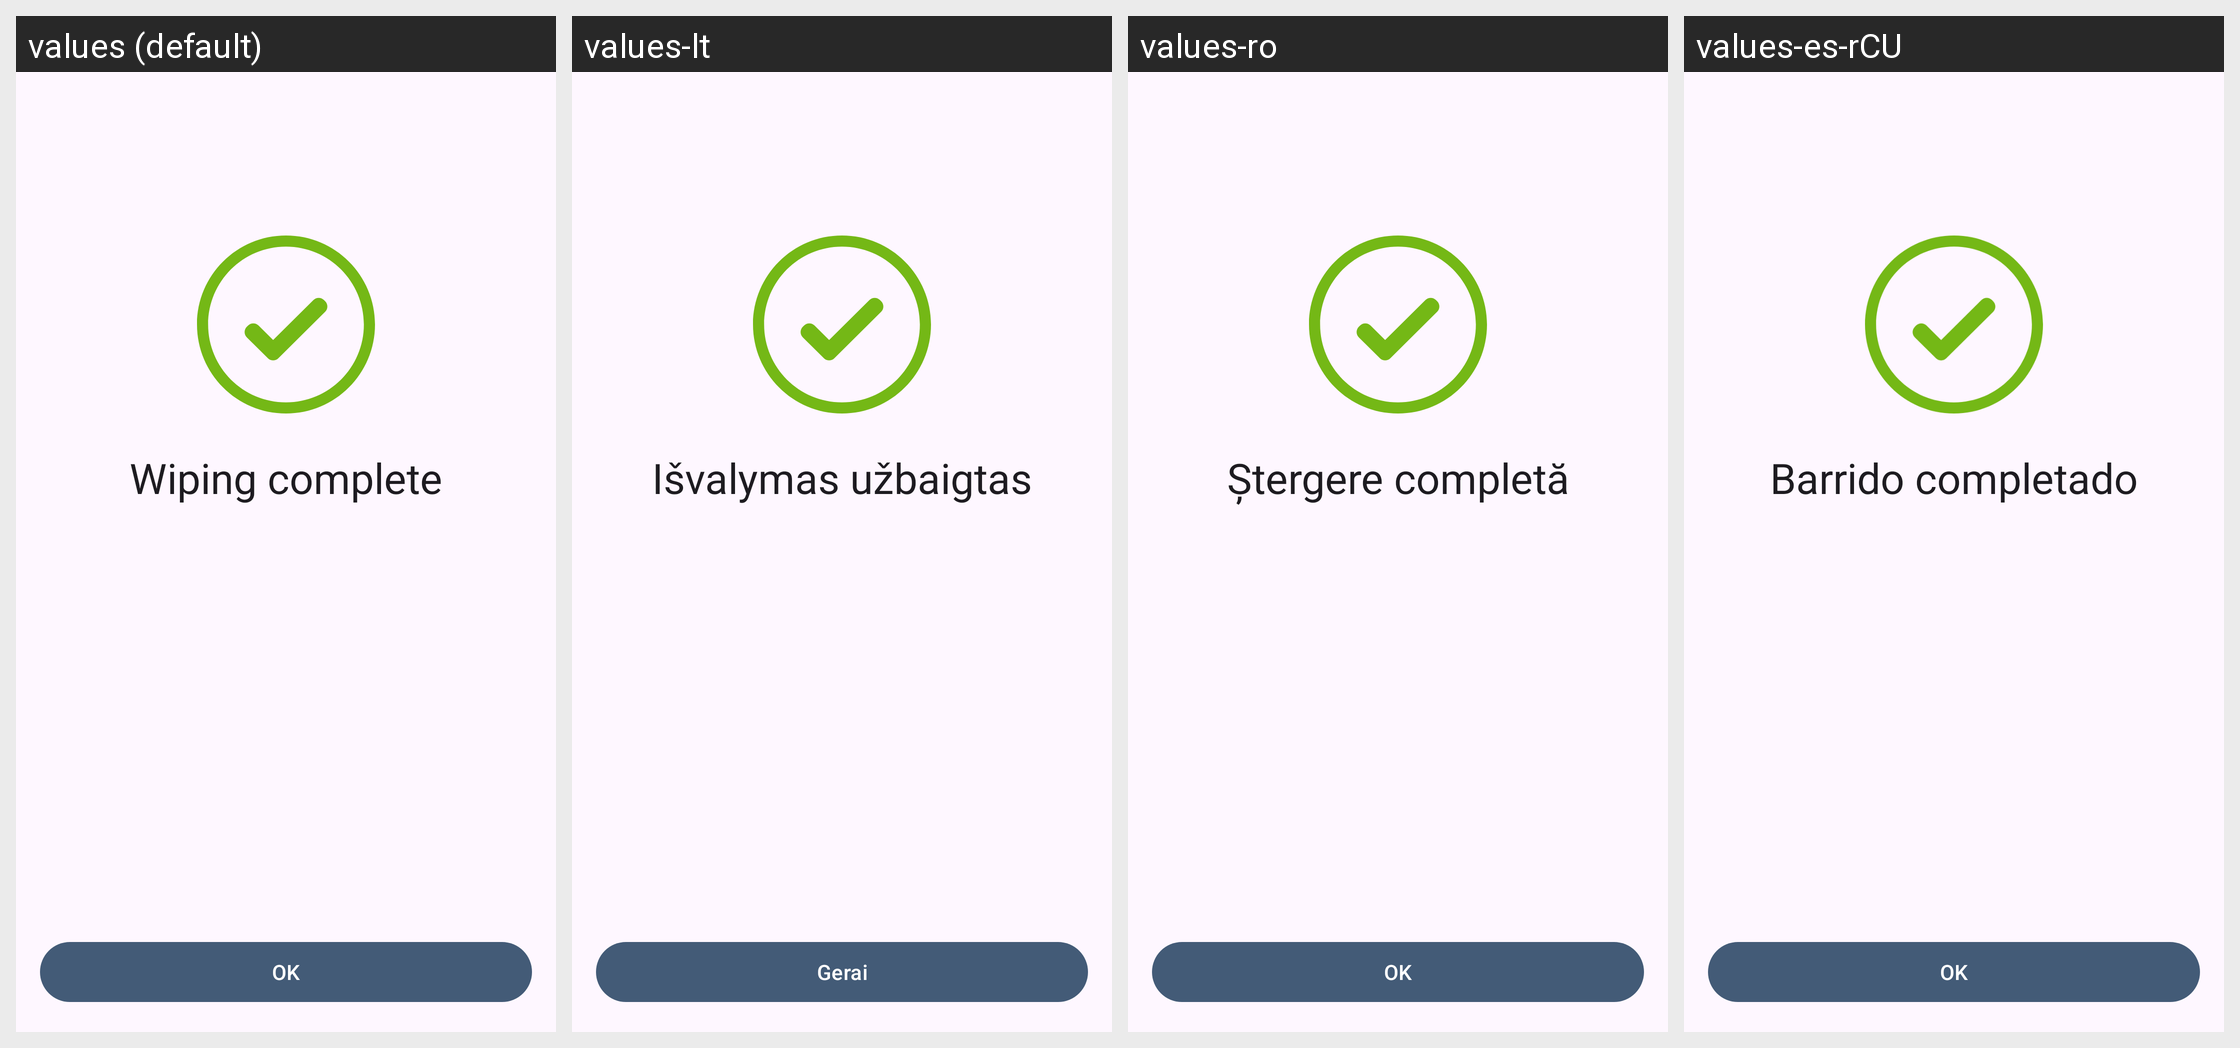

Here is an Android app screen in its default locale and in the app's own translations. Write out the translated-string differences for the strings that appear on this screen.
Android screen res/layout/fragment_wipe_complete.xml rendered under 4 locales, left to right: values (default), values-lt, values-ro, values-es-rCU. Device: Nexus 5 (rendered at 1080×1920; each locale shown at half size, 540×960, under a caption strip naming it); theme Theme.BriarMailbox.NoActionBar.
Other locales in the repository, not shown: values-ar, values-bg, values-bn, values-cs, values-de, values-fr, values-it, values-ja, values-pt-rPT, values-ru, values-sk, values-sq, values-tr, values-zh-rCN, values-zh-rTW.
Strings drawn on this screen, with the default value and each locale's value (text and hints the layout hard-codes, and strings that could not be matched under every locale, appear in the picture but are not listed):

wipe_complete_title
  values: Wiping complete
  values-lt: Išvalymas užbaigtas
  values-ro: Ștergere completă
  values-es-rCU: Barrido completado

ok
  values: OK
  values-lt: Gerai
  values-ro: OK
  values-es-rCU: OK
